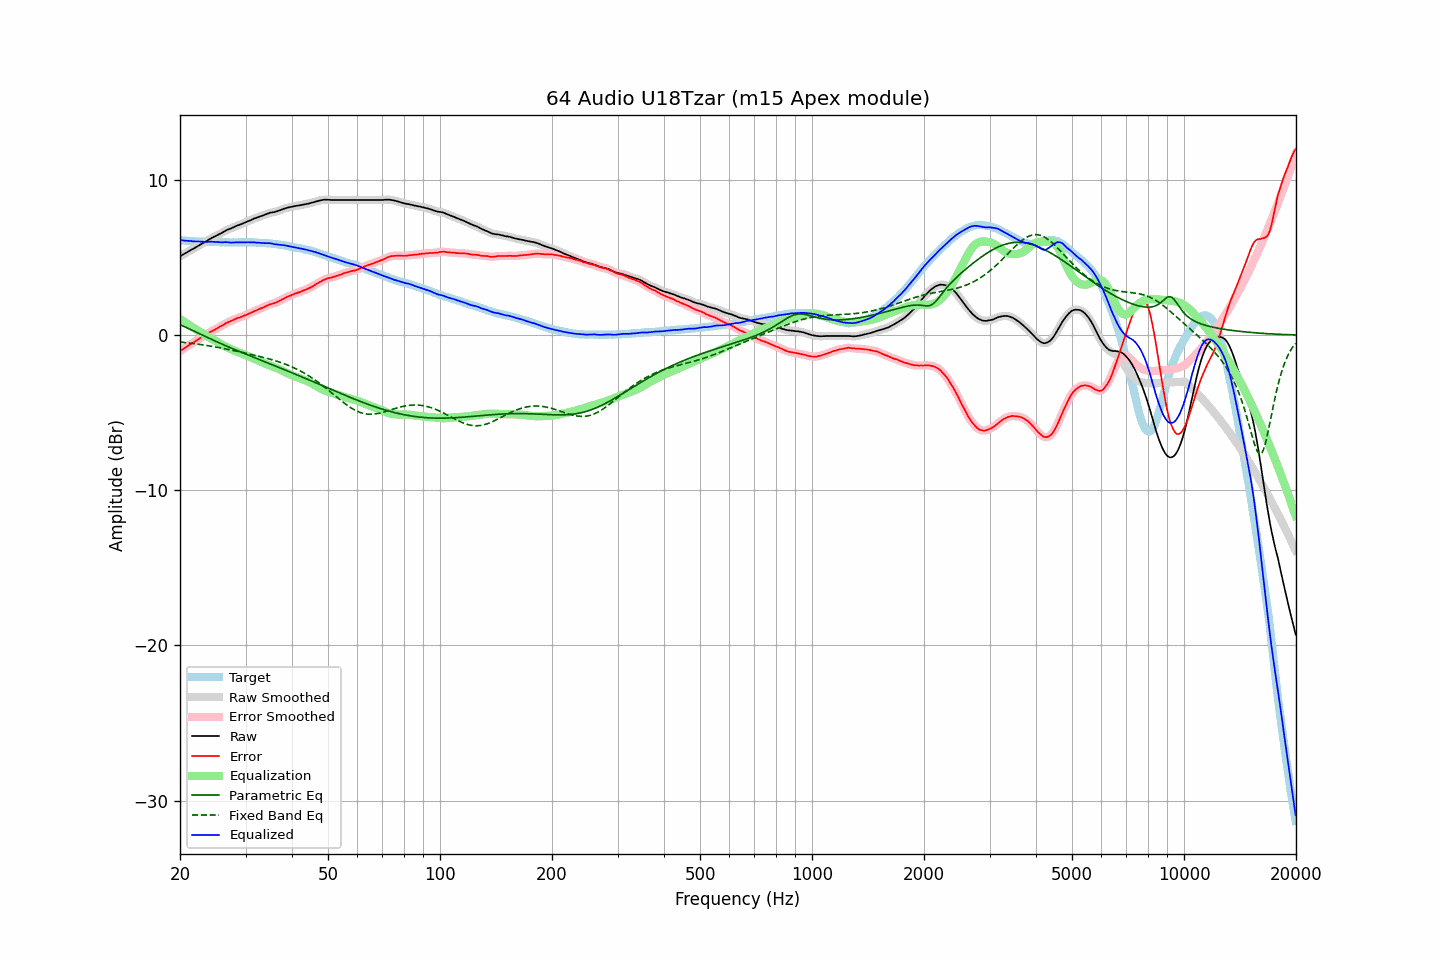

Values plotted in this chart, from the file beside it:
frequency, raw, error, smoothed, error_smoothed, equalization, parametric_eq, fixed_band_eq, equalized_raw, equalized_smoothed, target
20.00, 5.08, -1.04, 5.08, -1.04, 1.03, 0.66, -0.45, 6.12, 6.12, 6.12
20.20, 5.14, -0.96, 5.14, -0.97, 0.97, 0.62, -0.46, 6.11, 6.11, 6.10
20.40, 5.19, -0.90, 5.20, -0.90, 0.90, 0.58, -0.47, 6.09, 6.09, 6.09
20.61, 5.25, -0.84, 5.25, -0.83, 0.83, 0.53, -0.48, 6.08, 6.08, 6.09
20.81, 5.31, -0.76, 5.31, -0.76, 0.76, 0.48, -0.49, 6.08, 6.08, 6.07
21.02, 5.37, -0.69, 5.37, -0.69, 0.70, 0.44, -0.51, 6.07, 6.07, 6.06
21.23, 5.43, -0.62, 5.43, -0.62, 0.63, 0.39, -0.52, 6.06, 6.06, 6.05
21.44, 5.49, -0.57, 5.49, -0.56, 0.56, 0.34, -0.53, 6.06, 6.05, 6.06
21.66, 5.54, -0.51, 5.55, -0.50, 0.50, 0.29, -0.54, 6.04, 6.04, 6.05
21.87, 5.60, -0.44, 5.60, -0.44, 0.43, 0.24, -0.56, 6.04, 6.03, 6.04
22.09, 5.66, -0.37, 5.66, -0.37, 0.37, 0.19, -0.57, 6.03, 6.03, 6.03
22.31, 5.72, -0.30, 5.73, -0.30, 0.30, 0.14, -0.58, 6.03, 6.03, 6.03
22.54, 5.79, -0.23, 5.79, -0.23, 0.24, 0.09, -0.60, 6.03, 6.03, 6.02
22.76, 5.85, -0.17, 5.85, -0.17, 0.17, 0.04, -0.61, 6.03, 6.02, 6.03
22.99, 5.91, -0.10, 5.91, -0.11, 0.11, -0.00, -0.63, 6.02, 6.02, 6.02
23.22, 5.96, -0.04, 5.97, -0.05, 0.04, -0.05, -0.65, 6.01, 6.01, 6.01
23.45, 6.02, 0.02, 6.02, 0.02, -0.02, -0.10, -0.66, 6.00, 6.00, 6.01
23.69, 6.08, 0.08, 6.09, 0.08, -0.08, -0.15, -0.68, 6.00, 6.00, 6.01
23.92, 6.15, 0.15, 6.15, 0.15, -0.14, -0.20, -0.69, 6.01, 6.01, 6.01
24.16, 6.21, 0.21, 6.21, 0.20, -0.20, -0.25, -0.71, 6.01, 6.01, 6.00
24.40, 6.27, 0.26, 6.27, 0.26, -0.26, -0.30, -0.73, 6.01, 6.01, 6.01
24.65, 6.32, 0.31, 6.32, 0.31, -0.32, -0.34, -0.75, 6.01, 6.01, 6.01
24.89, 6.37, 0.37, 6.38, 0.37, -0.38, -0.39, -0.77, 6.00, 6.00, 6.00
25.14, 6.42, 0.43, 6.43, 0.43, -0.43, -0.44, -0.78, 5.99, 5.99, 5.99
25.39, 6.48, 0.49, 6.48, 0.49, -0.49, -0.48, -0.80, 5.99, 5.99, 5.99
25.65, 6.53, 0.55, 6.53, 0.55, -0.55, -0.53, -0.82, 5.98, 5.98, 5.98
25.91, 6.58, 0.60, 6.59, 0.61, -0.61, -0.58, -0.84, 5.97, 5.98, 5.98
26.16, 6.64, 0.66, 6.65, 0.67, -0.67, -0.62, -0.86, 5.98, 5.98, 5.99
26.43, 6.71, 0.73, 6.71, 0.73, -0.72, -0.67, -0.88, 5.99, 5.98, 5.98
26.69, 6.76, 0.79, 6.76, 0.78, -0.78, -0.71, -0.90, 5.99, 5.98, 5.98
26.96, 6.80, 0.83, 6.80, 0.83, -0.83, -0.76, -0.93, 5.98, 5.98, 5.98
27.23, 6.84, 0.88, 6.84, 0.88, -0.88, -0.80, -0.95, 5.97, 5.97, 5.96
27.50, 6.88, 0.92, 6.89, 0.92, -0.93, -0.84, -0.97, 5.96, 5.96, 5.96
27.77, 6.93, 0.96, 6.93, 0.97, -0.97, -0.89, -0.99, 5.96, 5.96, 5.97
28.05, 6.98, 1.01, 6.98, 1.01, -1.01, -0.93, -1.01, 5.97, 5.97, 5.97
28.33, 7.03, 1.06, 7.03, 1.06, -1.05, -0.97, -1.03, 5.98, 5.98, 5.97
28.62, 7.07, 1.10, 7.07, 1.10, -1.09, -1.02, -1.06, 5.98, 5.98, 5.97
28.90, 7.10, 1.13, 7.11, 1.13, -1.13, -1.06, -1.08, 5.97, 5.97, 5.98
29.19, 7.14, 1.17, 7.14, 1.17, -1.17, -1.10, -1.10, 5.97, 5.97, 5.98
29.48, 7.18, 1.21, 7.18, 1.21, -1.21, -1.15, -1.13, 5.97, 5.97, 5.97
29.78, 7.23, 1.26, 7.23, 1.25, -1.25, -1.19, -1.15, 5.98, 5.98, 5.97
30.08, 7.27, 1.28, 7.28, 1.29, -1.30, -1.23, -1.17, 5.98, 5.98, 5.99
30.38, 7.32, 1.34, 7.32, 1.34, -1.34, -1.27, -1.20, 5.98, 5.98, 5.98
30.68, 7.36, 1.39, 7.36, 1.38, -1.38, -1.31, -1.22, 5.98, 5.98, 5.98
30.99, 7.40, 1.43, 7.41, 1.43, -1.43, -1.35, -1.24, 5.97, 5.98, 5.98
31.30, 7.45, 1.48, 7.45, 1.48, -1.48, -1.40, -1.27, 5.97, 5.97, 5.97
31.61, 7.50, 1.53, 7.50, 1.53, -1.53, -1.44, -1.29, 5.98, 5.97, 5.97
31.93, 7.53, 1.57, 7.54, 1.57, -1.57, -1.48, -1.32, 5.96, 5.97, 5.96
32.24, 7.57, 1.62, 7.58, 1.62, -1.62, -1.52, -1.34, 5.96, 5.96, 5.96
32.57, 7.61, 1.67, 7.61, 1.66, -1.66, -1.56, -1.37, 5.95, 5.95, 5.95
32.89, 7.65, 1.71, 7.65, 1.71, -1.71, -1.60, -1.39, 5.95, 5.94, 5.94
33.22, 7.68, 1.74, 7.69, 1.75, -1.75, -1.65, -1.42, 5.93, 5.93, 5.94
33.55, 7.72, 1.79, 7.72, 1.79, -1.80, -1.69, -1.44, 5.93, 5.93, 5.94
33.89, 7.76, 1.84, 7.76, 1.84, -1.84, -1.73, -1.47, 5.92, 5.92, 5.93
34.23, 7.80, 1.89, 7.80, 1.89, -1.88, -1.77, -1.50, 5.92, 5.92, 5.91
34.57, 7.84, 1.93, 7.84, 1.94, -1.92, -1.81, -1.53, 5.92, 5.92, 5.91
34.92, 7.88, 1.99, 7.88, 1.98, -1.96, -1.85, -1.55, 5.92, 5.91, 5.90
35.27, 7.90, 2.00, 7.90, 2.01, -2.00, -1.89, -1.58, 5.90, 5.90, 5.90
35.62, 7.91, 2.04, 7.92, 2.04, -2.04, -1.94, -1.61, 5.87, 5.88, 5.87
35.97, 7.93, 2.07, 7.94, 2.07, -2.08, -1.98, -1.65, 5.85, 5.86, 5.87
... 635 more rows
